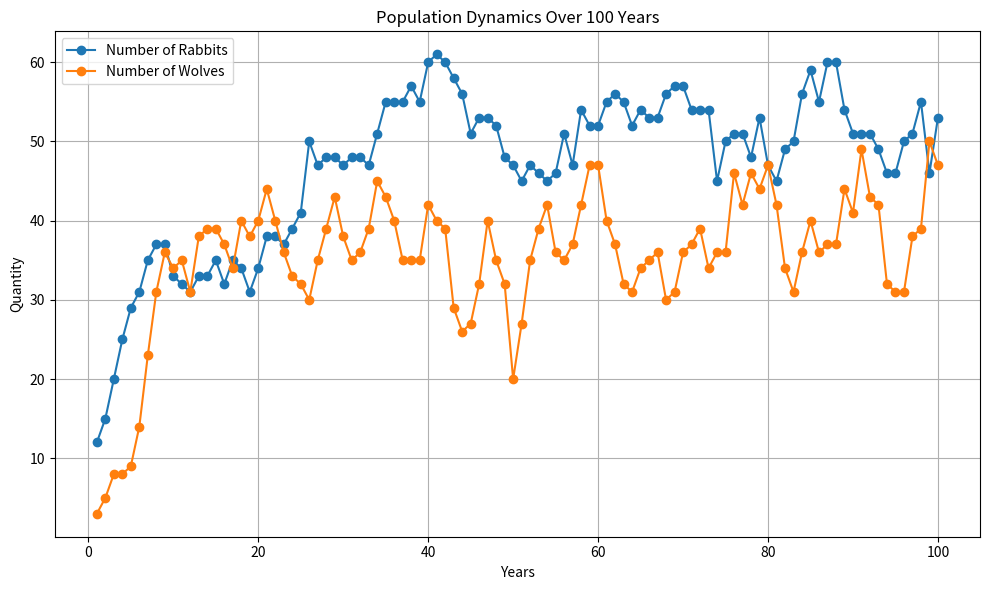

This chart was generated by the following Python code:
# Rabbit-Wolf Simulation; Made by Adrian Klos
import random

years = 100  # years
grass = 1000  # sq m
rabbit = []  # energy
rabbitage = []
wolf = []
wolfage = []
num_rabbits = []
num_wolves = []
num_grass = []


def rabbitwolfsim():
    global grass, rabbit, rabbitage, wolf, wolfage, years, num_rabbits, num_wolves, num_grass
    grass = 1000  # sq m
    rabbit = []  # energy
    rabbitage = []
    wolf = []
    wolfage = []
    num_rabbits = []
    num_wolves = []
    num_grass = []
    for x in range(10):
        rabbit.append(10) # 10 represents the amount of energy a rabbit has
        rabbitage.append(0)
    for x in range(2):
        wolf.append(50) # see above comment
        wolfage.append(0)
    years = years
    for x in range(years):

        p = 0.000171 * len(rabbit) * 365  # 171 sq mm of grass eaten per day per rabbit
        grass += 0.1111 * 365
        # 9 days for grass to fully replenish

        if grass > 1000:
            grass = 1000

        # average forest size is 1 sq km
        i = -1
        for y in rabbit:
            i += 1
            rabbitage[i] += 1
            rabbit[i] -= 0.025 * 365  # livecost

            if grass >= 0.000171 * 365:
                grass -= 0.000171 * 365  # eat
                rabbit[i] += 2 * 365

            if y < 0:
                rabbit.pop(i)  # die of hunger
                rabbitage.pop(i)
                i -= 1
            if y >= 7 and len(rabbit) >= 2:
                if len(rabbit) >= 8:
                    z = random.randrange(0, round(len(rabbit) / 5, 0))
                else:
                    z = random.randrange(0, 2)
                if z == 0:
                    rabbit.append(10)  # mate
                    rabbitage.append(0)
            if len(wolf) <= 0:
                print("The wolves went extinct.")
            else:
                c = random.randrange(0, round((len(rabbit) / len(wolf))) + 2)  # chance of chase
                if c == 0:
                    if len(wolf) > 0:
                        f = len(wolf)
                        if f < 1:
                            r = random.randrange(0, f - 1)
                        else:
                            r = 0
                        if ((rabbit[i]) * 5 >= wolf[r]):
                            rabbit[i] -= (wolf[r] / 25) * 365
                        else:
                            wolf[r] += rabbit[i]
                            rabbit.pop(i)  # die from wolf/wolf eat
                            rabbitage.pop(i)
                            i -= 1
            if rabbitage[i] >= 7:  # die of old age
                z = random.randrange(0, 3)
                if z == 0:
                    rabbit.pop(i)  # die
                    rabbitage.pop(i)
                    i -= 1
            if rabbit[i] > 10:
                rabbit[i] = 10
            if rabbit[i] < 0:
                rabbit.pop(i)  # die of hunger
                rabbitage.pop(i)
                i -= 1

        q = -1
        for v in wolf:
            if len(wolf) > 0:
                q += 1
                wolfage[q] += 1

                wolf[q] -= 0.05 * 365  # livecost

                if v < 0:
                    wolf.pop(q)  # die of hunger
                    wolfage.pop(q)

                if q < 0:
                    q = 0
                if v >= 7 and len(wolf) >= 2:
                    if len(wolf) >= 15:
                        z = random.randrange(0, round(len(wolf) / 10, 0))
                    else:
                        z = random.randrange(0, 2)
                    if z == 0:
                        wolf.append(50)  # mate
                        wolfage.append(0)
                if q < 0:
                    q = 0
                if q > len(wolf):
                    q = len(wolf) - 1
                if wolfage[q] >= 8:  # die of old age
                    z = random.randrange(0, 4)
                    if z == 0:
                        wolf.pop(q)  # die
                        wolfage.pop(q)

                if v < 0:
                    wolf.pop(q)  # die of hunger
                    wolfage.pop(q)
            else:
                print("The wolves went extinct.")
            if wolf[q] > 50:
                wolf[q] = 50
            if v < 0:
                wolf.pop(q)  # die of hunger
                wolfage.pop(q)
                q -= 1

        print("Year", x + 1, "Data:")
        t = []
        print(round(grass, 2), "sq m of grass")
        num_grass.append(grass)
        for x in range(5):
            t.append(rabbitage[random.randrange(0, len(rabbit))])

        print(t, "sample age of rabbits")
        t = []
        for x in range(5):
            t.append(wolfage[random.randrange(0, len(wolf))])

        print(t, "sample age of wolves")

        print(len(rabbit), "# of rabbits")
        num_rabbits.append(len(rabbit))
        print(len(wolf), "# of wolves")
        num_wolves.append(len(wolf))
        print("-------------------------------------")


import matplotlib.pyplot as plt


def graph():
    global grass, rabbit, rabbitage, wolf, wolfage, years, num_rabbits, num_wolves, num_grass

    # Data
    years = list(range(1, (years + 1)))
    grass_area = num_grass
    num_rabbits = num_rabbits
    num_wolves = num_wolves

    # Plotting
    plt.figure(figsize=(10, 6))

    # Plotting grass area
    # plt.plot(years, grass_area, marker='o', label='Grass Area')

    # Plotting number of rabbits
    plt.plot(years, num_rabbits, marker='o', label='Number of Rabbits')

    # Plotting number of wolves
    plt.plot(years, num_wolves, marker='o', label='Number of Wolves')

    # Adding labels and title
    plt.xlabel('Years')
    plt.ylabel('Quantity')
    plt.title('Population Dynamics Over 100 Years')
    plt.legend()

    # Displaying the plot
    plt.grid(True)
    plt.tight_layout()
    plt.show()


def main():
    rabbitwolfsim()
    graph()


main()
